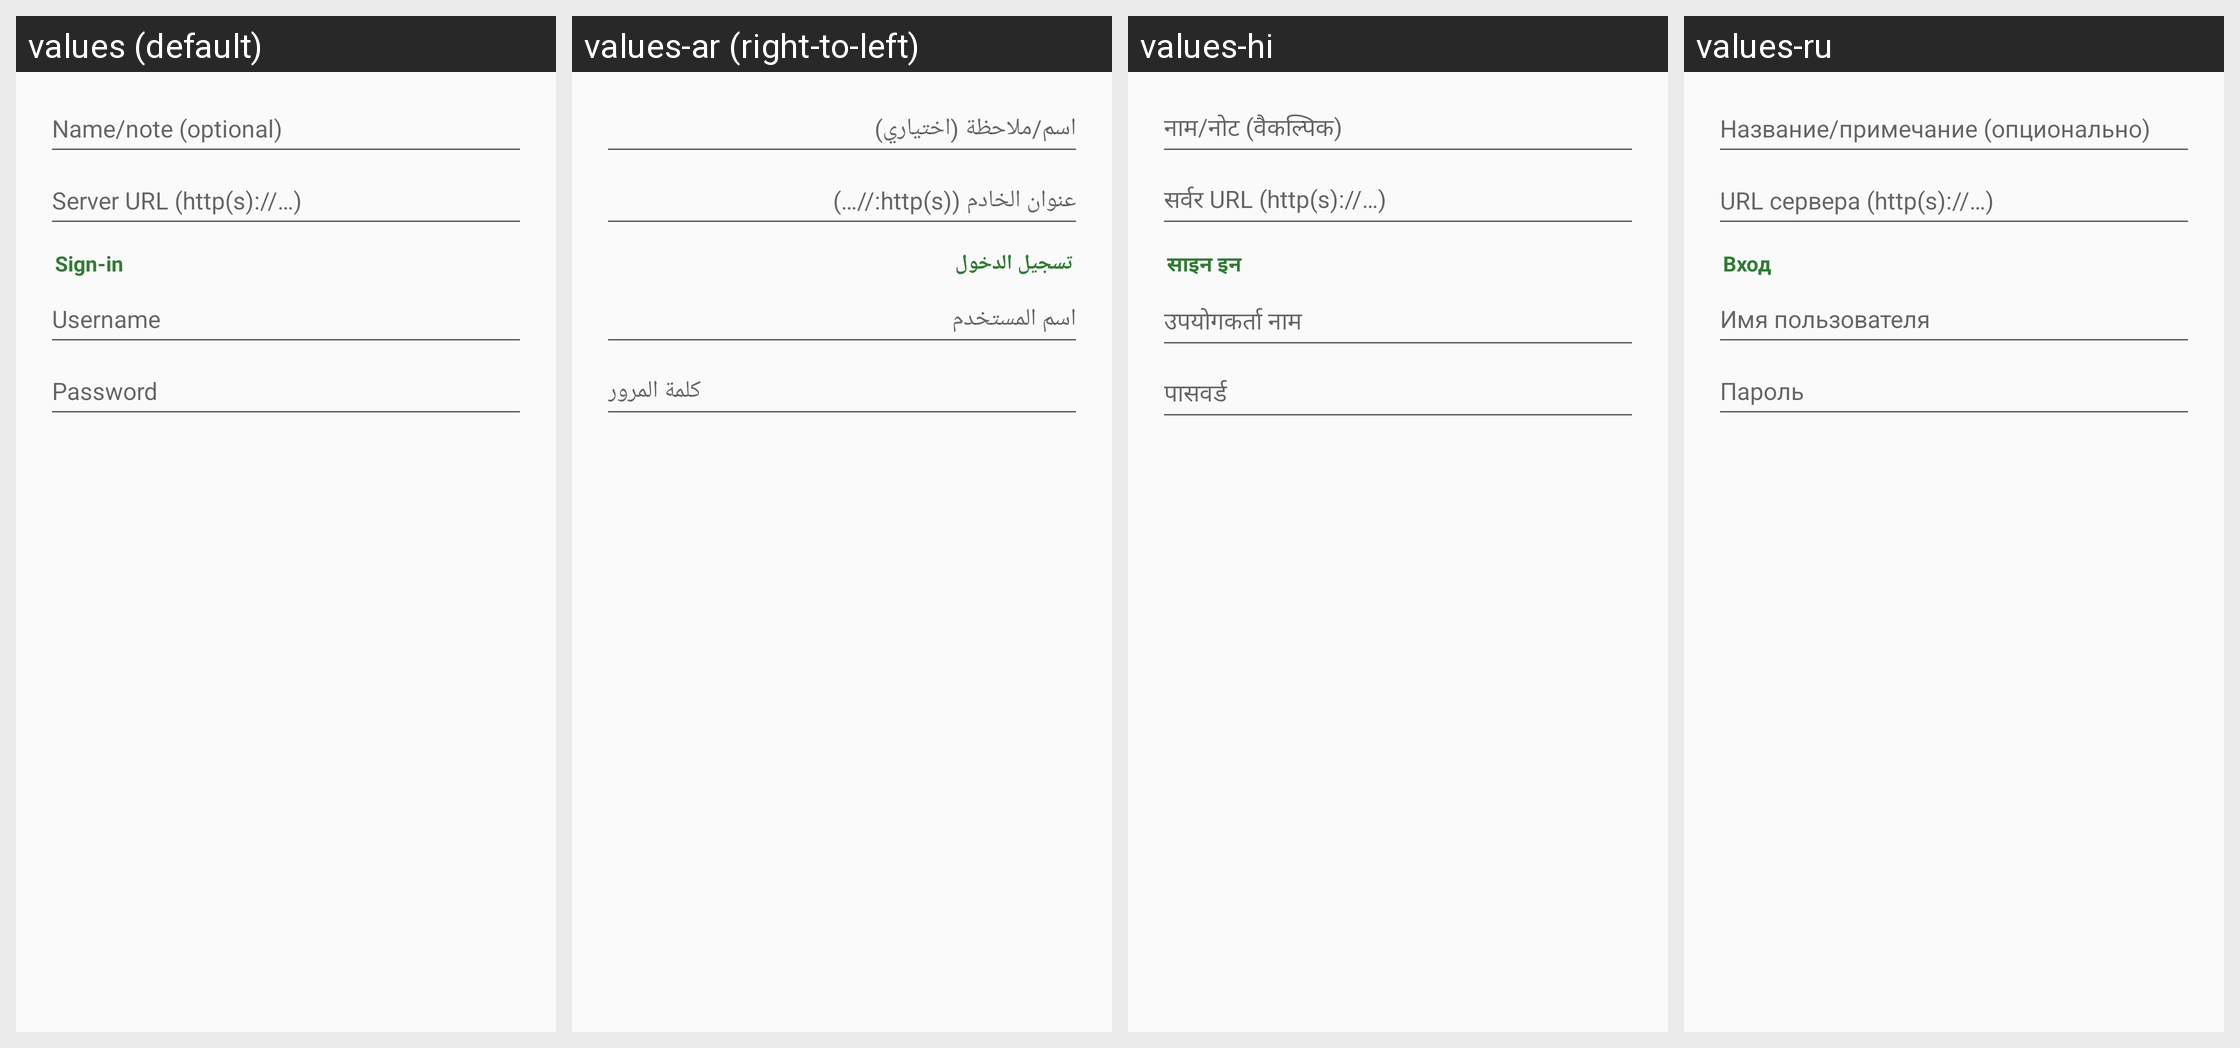

This grid shows one Android layout under several languages. Give, for every string resource on the screen, its name, the default text and each shown locale's text.
Android screen res/layout/dialog_webdav.xml rendered under 4 locales, left to right: values (default), values-ar (right-to-left), values-hi, values-ru. Device: Nexus 5 (rendered at 1080×1920; each locale shown at half size, 540×960, under a caption strip naming it); theme Theme.Twig.
Other locales in the repository, not shown: values-de, values-es, values-fr, values-in, values-it, values-ja, values-ko, values-pt-rBR, values-tr, values-vi, values-zh.
Strings drawn on this screen, with the default value and each locale's value (text and hints the layout hard-codes, and strings that could not be matched under every locale, appear in the picture but are not listed):

conn_name
  values: Name/note (optional)
  values-ar: اسم/ملاحظة (اختياري)
  values-hi: नाम/नोट (वैकल्पिक)
  values-ru: Название/примечание (опционально)

webdav_url
  values: Server URL (http(s)://…)
  values-ar: عنوان الخادم (http(s)://…)
  values-hi: सर्वर URL (http(s)://…)
  values-ru: URL сервера (http(s)://…)

conn_section_login
  values: Sign-in
  values-ar: تسجيل الدخول
  values-hi: साइन इन
  values-ru: Вход

ftp_user
  values: Username
  values-ar: اسم المستخدم
  values-hi: उपयोगकर्ता नाम
  values-ru: Имя пользователя

ftp_pass
  values: Password
  values-ar: كلمة المرور
  values-hi: पासवर्ड
  values-ru: Пароль
